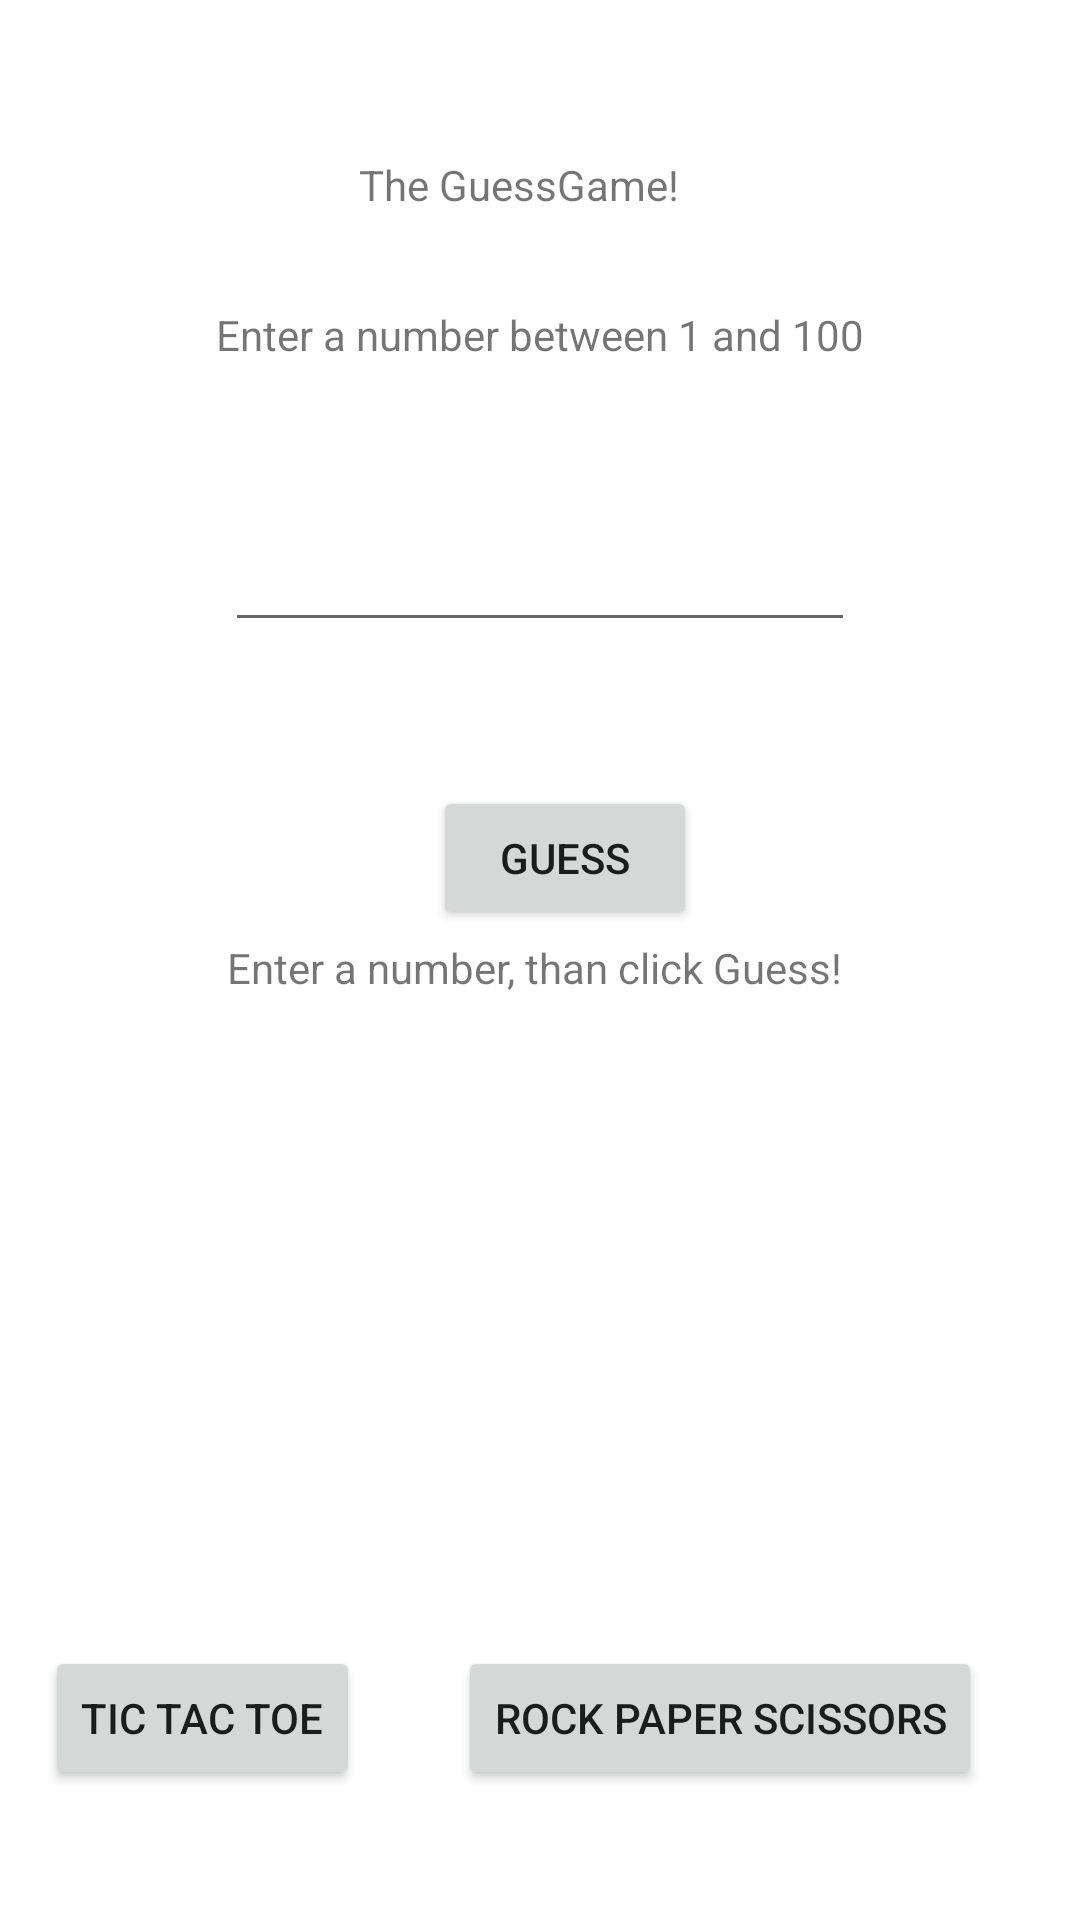

Here is an Android app screen rendered from its layout file. Give the layout XML and the strings, colors and styles it references.
<!-- AndroidManifest.xml: application theme Theme.GuessimgGame -->
<!-- res/layout/activity_main.xml -->
<?xml version="1.0" encoding="utf-8"?>
<androidx.constraintlayout.widget.ConstraintLayout xmlns:android="http://schemas.android.com/apk/res/android"
    xmlns:app="http://schemas.android.com/apk/res-auto"
    xmlns:tools="http://schemas.android.com/tools"
    android:layout_width="match_parent"
    android:layout_height="match_parent"
    tools:context=".MainActivity">

    <TextView
        android:id="@+id/txtWelcome"
        android:layout_width="wrap_content"
        android:layout_height="wrap_content"
        android:text="The GuessGame!"
        app:layout_constraintBottom_toBottomOf="parent"
        app:layout_constraintHorizontal_bias="0.473"
        app:layout_constraintLeft_toLeftOf="parent"
        app:layout_constraintRight_toRightOf="parent"
        app:layout_constraintTop_toTopOf="parent"
        app:layout_constraintVertical_bias="0.084" />

    <TextView
        android:id="@+id/txtCondition"
        android:layout_width="wrap_content"
        android:layout_height="wrap_content"
        android:layout_marginStart="95dp"
        android:layout_marginTop="31dp"
        android:layout_marginEnd="95dp"
        android:text="Enter a number between 1 and 100"
        app:layout_constraintEnd_toEndOf="parent"
        app:layout_constraintStart_toStartOf="parent"
        app:layout_constraintTop_toBottomOf="@+id/txtWelcome" />

    <TextView
        android:id="@+id/txtWork"
        android:layout_width="wrap_content"
        android:layout_height="wrap_content"
        android:layout_marginTop="44dp"
        android:layout_marginBottom="349dp"
        android:text="Enter a number, than click Guess! "
        app:layout_constraintBottom_toBottomOf="parent"
        app:layout_constraintEnd_toEndOf="parent"
        app:layout_constraintStart_toStartOf="parent"
        app:layout_constraintTop_toBottomOf="@+id/btnGuess" />

    <Button
        android:id="@+id/btnGuess"
        android:layout_width="wrap_content"
        android:layout_height="wrap_content"
        android:layout_marginStart="160dp"
        android:layout_marginTop="48dp"
        android:layout_marginEnd="160dp"
        android:text="Guess"
        app:layout_constraintEnd_toEndOf="parent"
        app:layout_constraintHorizontal_bias="0.333"
        app:layout_constraintStart_toStartOf="parent"
        app:layout_constraintTop_toBottomOf="@+id/txtGuess" />

    <EditText
        android:id="@+id/txtGuess"
        android:layout_width="wrap_content"
        android:layout_height="wrap_content"
        android:layout_marginStart="95dp"
        android:layout_marginTop="45dp"
        android:layout_marginEnd="95dp"
        android:layout_marginBottom="80dp"
        android:ems="10"
        android:inputType="textPersonName"
        android:minHeight="48dp"
        app:layout_constraintBottom_toTopOf="@+id/btnGuess"
        app:layout_constraintEnd_toEndOf="parent"
        app:layout_constraintStart_toStartOf="parent"
        app:layout_constraintTop_toBottomOf="@+id/txtCondition" />

    <Button
        android:id="@+id/btnTicTacToe"
        android:layout_width="wrap_content"
        android:layout_height="wrap_content"
        android:layout_marginStart="50dp"
        android:layout_marginTop="237dp"
        android:layout_marginEnd="240dp"
        android:layout_marginBottom="64dp"
        android:text="Tic tac toe"
        app:layout_constraintBottom_toBottomOf="parent"
        app:layout_constraintEnd_toEndOf="parent"
        app:layout_constraintHorizontal_bias="1.0"
        app:layout_constraintStart_toStartOf="parent"
        app:layout_constraintTop_toBottomOf="@+id/txtWork" />

    <Button
        android:id="@+id/btnRock"
        android:layout_width="wrap_content"
        android:layout_height="wrap_content"
        android:layout_marginStart="16dp"
        android:layout_marginTop="237dp"
        android:layout_marginEnd="16dp"
        android:layout_marginBottom="64dp"
        android:text="Rock paper scissors"
        app:layout_constraintBottom_toBottomOf="parent"
        app:layout_constraintEnd_toEndOf="parent"
        app:layout_constraintStart_toEndOf="@+id/btnTicTacToe"
        app:layout_constraintTop_toBottomOf="@+id/txtWork" />

</androidx.constraintlayout.widget.ConstraintLayout>
<!-- resources referenced by this layout -->
<resources>
  <style name="Theme.GuessimgGame" parent="Theme.MaterialComponents.DayNight.DarkActionBar">
          
          <item name="colorPrimary">@color/purple_500</item>
          <item name="colorPrimaryVariant">@color/purple_700</item>
          <item name="colorOnPrimary">@color/white</item>
          
          <item name="colorSecondary">@color/teal_200</item>
          <item name="colorSecondaryVariant">@color/teal_700</item>
          <item name="colorOnSecondary">@color/black</item>
          
          <item name="android:statusBarColor" tools:targetApi="l">?attr/colorPrimaryVariant</item>
          
      </style>
  <!-- not gathered from this repository: default colours our renderer supplied (Android Studio template values) -->
  <color name="purple_500">#FF6200EE</color>
  <color name="purple_700">#FF3700B3</color>
  <color name="teal_200">#FF03DAC5</color>
  <color name="teal_700">#FF018786</color>
  <color name="black">#FF000000</color>
  <color name="white">#FFFFFFFF</color>
</resources>
